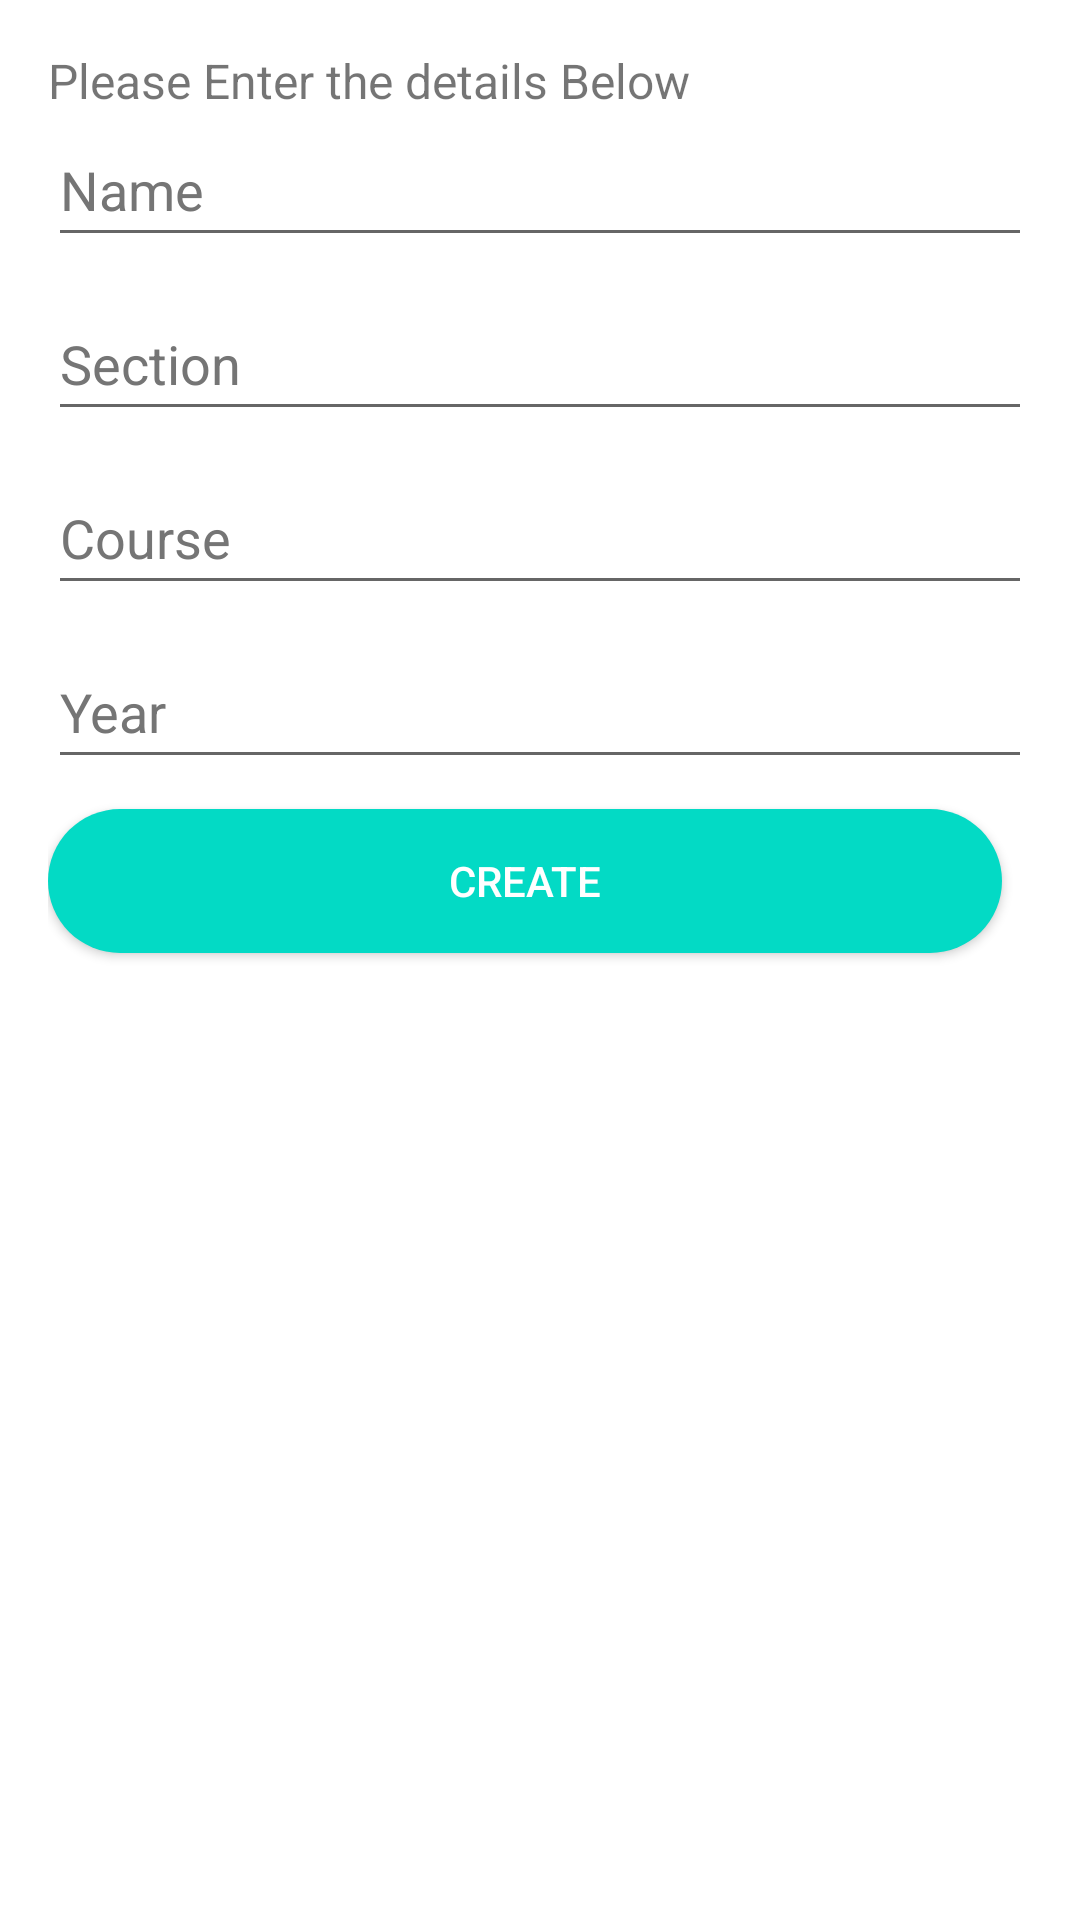

Layout XML and referenced resources for this Android screen:
<!-- AndroidManifest.xml: application theme Theme.StudentDataApp -->
<!-- res/layout/activity_craete.xml -->
<?xml version="1.0" encoding="utf-8"?>
<LinearLayout xmlns:android="http://schemas.android.com/apk/res/android"
    xmlns:app="http://schemas.android.com/apk/res-auto"
    xmlns:tools="http://schemas.android.com/tools"
    android:layout_width="match_parent"
    android:layout_height="match_parent"
    android:padding="16dp"
    tools:context=".activity_create"
    android:orientation="vertical">

    <TextView
        android:layout_width="match_parent"
        android:layout_height="wrap_content"
        android:layout_gravity="start"
        android:text="@string/head_create"
        android:textSize="16sp" />

    <EditText
        android:id="@+id/Student"
        android:layout_width="match_parent"
        android:layout_height="wrap_content"
        android:layout_marginBottom="10dp"
        android:autofillHints=""
        android:ems="10"
        android:hint="@string/student_name"
        android:inputType="textPersonName"
        android:minHeight="48dp"
        android:textColorHint="#757575" />

    <EditText
        android:id="@+id/Section"
        android:layout_width="match_parent"
        android:layout_height="wrap_content"
        android:layout_marginBottom="10dp"
        android:autofillHints=""
        android:ems="10"
        android:hint="@string/section"
        android:inputType="textPersonName"
        android:minHeight="48dp"
        android:textColorHint="#757575" />
    <EditText
        android:id="@+id/Course"
        android:layout_width="match_parent"
        android:layout_height="wrap_content"
        android:layout_marginBottom="10dp"
        android:autofillHints=""
        android:ems="10"
        android:hint="@string/course"
        android:inputType="textPersonName"
        android:minHeight="48dp"
        android:textColorHint="#757575" />
    <EditText
        android:id="@+id/Year"
        android:layout_width="match_parent"
        android:layout_height="wrap_content"
        android:layout_marginBottom="10dp"
        android:autofillHints=""
        android:ems="10"
        android:hint="@string/year"
        android:inputType="textPersonName"
        android:minHeight="48dp"
        android:textColorHint="#757575" />

    <Button
        android:id="@+id/btnCreate"
        android:layout_width="match_parent"
        android:layout_height="wrap_content"
        android:layout_marginEnd="10dp"
        android:layout_marginBottom="10dp"
        android:background="@drawable/button_radius"
        android:onClick="createStudent"
        android:text="@string/create"
        android:textColor="@android:color/white"
        app:backgroundTint="@null" />

</LinearLayout>
<!-- resources referenced by this layout -->
<resources>
  <!-- drawable button_radius (drawable-v24) -->
  <?xml version="1.0" encoding="utf-8"?>
  <shape xmlns:android="http://schemas.android.com/apk/res/android">
      <corners  android:radius="50dp"/>
      <solid android:color="@color/teal_200" />
  </shape>
  <string name="course">Course</string>
  <string name="create">Create</string>
  <string name="head_create">Please Enter the details Below</string>
  <string name="section">Section</string>
  <string name="student_name">Name</string>
  <string name="year">Year</string>
  <style name="Theme.StudentDataApp" parent="Theme.MaterialComponents.DayNight.DarkActionBar">
          
          <item name="colorPrimary">@color/purple_500</item>
          <item name="colorPrimaryVariant">@color/purple_700</item>
          <item name="colorOnPrimary">@color/white</item>
          
          <item name="colorSecondary">@color/teal_200</item>
          <item name="colorSecondaryVariant">@color/teal_700</item>
          <item name="colorOnSecondary">@color/black</item>
          
          <item name="android:statusBarColor">?attr/colorPrimaryVariant</item>
          
      </style>
  <!-- not gathered from this repository: default colours our renderer supplied (Android Studio template values) -->
  <color name="purple_500">#FF6200EE</color>
  <color name="purple_700">#FF3700B3</color>
  <color name="teal_200">#FF03DAC5</color>
  <color name="teal_700">#FF018786</color>
  <color name="black">#FF000000</color>
  <color name="white">#FFFFFFFF</color>
</resources>
